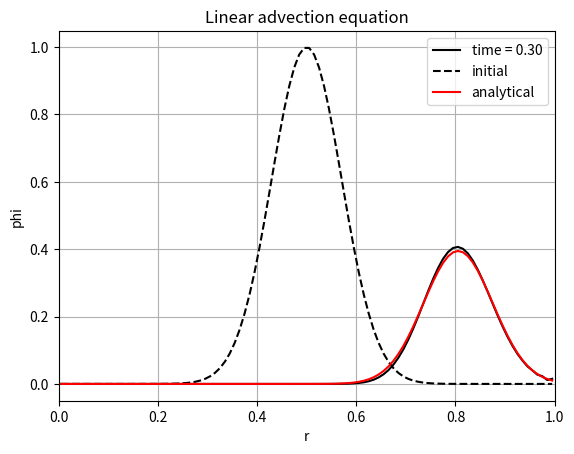

This chart was generated by the following Python code:
import numpy as np
import matplotlib.pyplot as plt

"""This is a simple 1D linear advection FVM solver in spherical coordinate system by Sho Wada
   Equation:
   dphi/dt + 1/r^2 * d/dr(r^2 * ur * phi) = 0
"""

def main():
    """
    r is the grid locations, fr is the flux locations
    | o | o | o ... o |
    o : grid location
    | : flux location

    grid location starts from r = delta r 
    flux location starts from r = 0.0

    At each flux location, we have two values of phi and ur. 
    phi_fL and phi_fR, ur_fL and ur_fR. The following fig is one cell with two flux locations (L and R included)

       L R               L R
    ____|_______o_________|____
            cell center
    """

    # Set up grids and time
    nt = 300       ## number of time steps
    nfr = 101      ## number of flux locations
    nr = nfr - 1   ## number of grid locations
    CFL = 0.5      ## CFL number to determine time step size
    fr = np.linspace(0.0, 1.0, nfr) ## flux locations
    r = np.zeros(nr)                ## grid locations
    dV = np.zeros(nr)               ## Volume of the one cell
    time = np.zeros(nt)             ## time array
    
    # Compute grid locations and volumes
    r[0] = 0.5 * (fr[0] + fr[1])
    for i in range(1, nr):
        r[i] = 0.5 * (fr[i] + fr[i+1])
        dV[i] = 1.0/3.0 * (fr[i+1]**3 - fr[i]**3)
    dV[0] = 1.0/3.0 * (fr[1]**3 - fr[0]**3)

    # Define variables (linear advection equation)
    ur = np.ones(nr)
    phi = np.zeros(nr)
    phi_new = phi.copy()

    # Initialization of phi for now, Gaussian pulse
    phi = np.exp(-(r - 0.5)**2 / 0.1**2)
    phi_initial = phi.copy()

    # Time loop starts here
    for itr in range(1,nt):
        
        # dt = CFL * np.min(dV) / np.max(np.abs(ur))
        dt = 0.001
        time[itr] = time[itr-1] + dt

        # Explicit Euler method    
        # Compute the values of phi and ur at the flux locations
        ur_fL, phi_fL, ur_fR, phi_fR = compute_flux_values(ur, phi)
        
        # Compute the flux
        flux = compute_flux(ur_fL, phi_fL, ur_fR, phi_fR, fr)
        
        # Compute the rhs
        rhs = compute_rhs(flux, dV, dt)
        
        # Update phi
        phi_new = phi + rhs

        phi = phi_new.copy()
    

    # Compute the analytical solution
    phi_analytical = phi_initial.copy()
    for i in range(nr):
        phi_analytical[i] = ((r[i]-time[itr-1])/r[i])**2 * np.exp(- (r[i]-time[itr-1]-0.5)**2 / 0.1**2)
    
    # Plot the results
    plt.plot(r, phi,'k-',label=f'time = {time[itr]:.2f}')
    plt.plot(r, phi_initial,'k--', label='initial')
    plt.plot(r, phi_analytical,'r-', label='analytical')
    plt.xlabel('r')
    plt.ylabel('phi')
    plt.grid(True)
    plt.xlim(0, 1)
    plt.title('Linear advection equation')
    plt.legend(loc='upper right')
    plt.show()

def compute_flux_values(ur, phi):
   """ This function computes the values of phi and ur at the flux locations
       For now, its just first order reconstruction.
       ur_fL[0] and ur_fR[-1] are out of the computational domain, so we have to use the boundary conditons.
       So as phi_fL[0] and phi_fR[-1]
   """
   ndr = ur.shape[0]
   nfr = ndr + 1
   ur_fL = np.zeros(nfr)
   phi_fL = np.zeros(nfr)
   ur_fR = np.zeros(nfr)
   phi_fR = np.zeros(nfr)

   for i in range(1,nfr-1):
       ur_fL[i] = ur[i-1]
       phi_fL[i] = phi[i-1]
       ur_fR[i] = ur[i]
       phi_fR[i] = phi[i]

   ur_fL[0] = ur[0] ## Neuman BC
   phi_fL[0] = phi[0] ## Neuman BC
   ur_fR[0] = ur[0] ## 1st order
   ur_fR[nfr-1] = ur[ndr-1] ## Neuman BC
   phi_fR[nfr-1] = phi[ndr-1] ## Neuman BC

   return ur_fL, phi_fL, ur_fR, phi_fR

def compute_flux(ur_fL, phi_fL, ur_fR, phi_fR, fr):
   """ This function computes the flux at the flux locations"""
   nfr = len(fr)
   flux_upwind = np.zeros(nfr)
   flux_central = np.zeros(nfr)
   
   flag_upwind = False
   
   ### Assuming the advection speed is constant for now
   for i in range(nfr):
       velo = np.abs(0.5*(ur_fL[i] + ur_fR[i]))

       # This is upwind scheme
       flux_upwind[i] = fr[i]**2 * (0.5 * (ur_fL[i]*phi_fL[i] + ur_fR[i]*phi_fR[i]) - 0.5 * velo * (phi_fR[i] - phi_fL[i]))
       # This is central scheme
       flux_central[i] = fr[i]**2 * 0.5 * (ur_fL[i]*phi_fL[i] + ur_fR[i]*phi_fR[i])
    
   if flag_upwind:
       return flux_upwind
   else:
       return flux_central
   

def compute_rhs(flux, dV, Delta_t):
   """ This function computes the rhs of the linear advection equation"""
   nfr = len(flux)
   number_of_cells = len(dV)
   if nfr != number_of_cells+1:
    raise ValueError("The number of flux locations and the number of grid locations are not consistent")
   
   rhs = np.zeros(number_of_cells)
   for i in range(number_of_cells):
       rhs[i] = (flux[i+1] - flux[i]) / dV[i]
   return -rhs*Delta_t

if __name__ == "__main__":
    main()